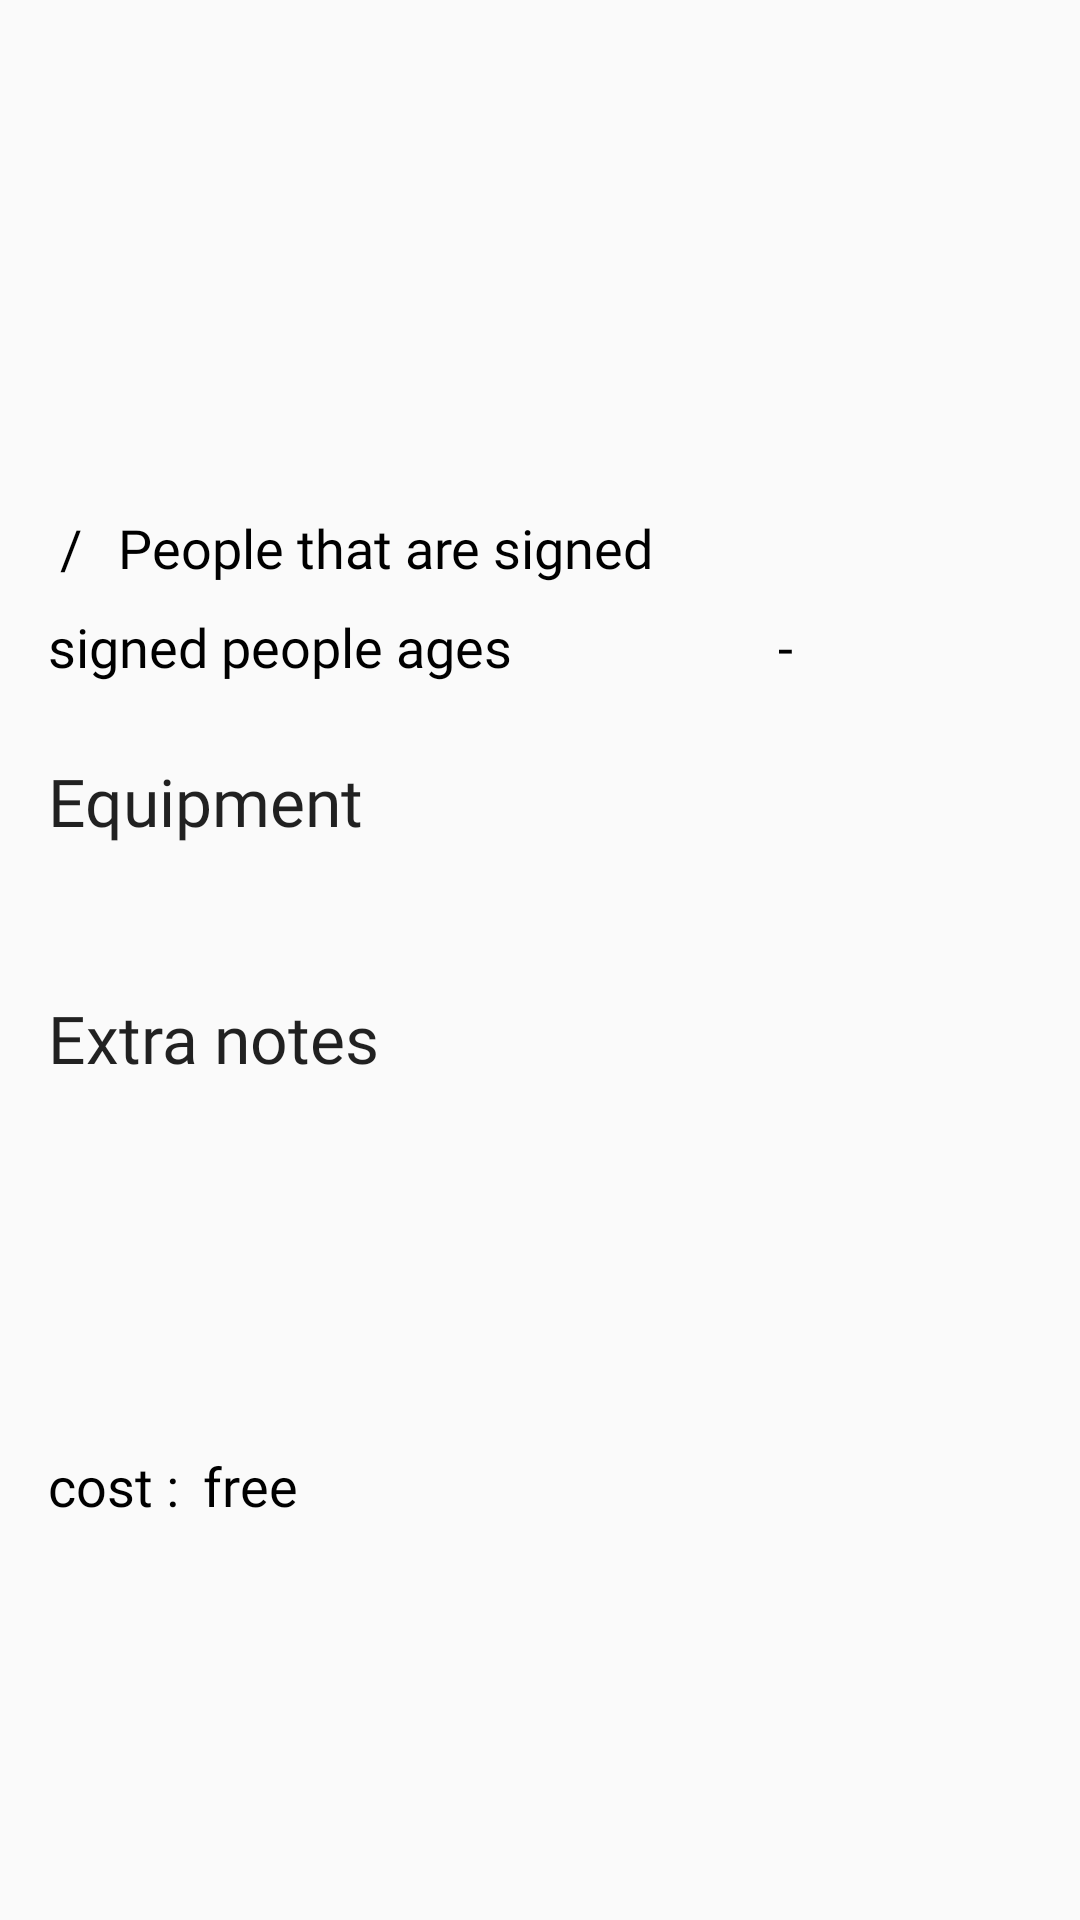

The Android layout XML behind this screen, and the referenced resources:
<!-- AndroidManifest.xml: application theme AppTheme -->
<!-- res/layout/activity_data_info.xml -->
<?xml version="1.0" encoding="utf-8"?>
<ScrollView xmlns:android="http://schemas.android.com/apk/res/android"
    xmlns:app="http://schemas.android.com/apk/res-auto"
    xmlns:tools="http://schemas.android.com/tools"
    android:layout_width="match_parent"
    android:layout_height="match_parent">

    <LinearLayout
        android:layout_width="match_parent"
        android:layout_height="wrap_content"
        android:divider="@android:drawable/divider_horizontal_dark"
        android:orientation="vertical"
        android:showDividers="middle"
        android:layout_marginTop="8dp"
        android:layout_marginStart="16dp"
        android:layout_marginEnd="16dp">

        <LinearLayout
            android:id="@+id/teacher_section"
            android:layout_width="match_parent"
            android:layout_height="match_parent"
            android:orientation="horizontal">

            <include layout="@layout/profile_image" />

            <LinearLayout
                android:layout_width="match_parent"
                android:layout_height="wrap_content"
                android:orientation="vertical">

                <TextView
                    android:id="@+id/teacher_name"
                    android:layout_width="match_parent"
                    android:layout_height="wrap_content"
                    android:fontFamily="@font/archivo_narrow"
                    android:textAppearance="@style/TextAppearance.AppCompat.Medium"
                    android:textColor="@android:color/black"
                    android:textSize="24sp"
                    tools:text="Teacher name" />

                <TextView
                    android:id="@+id/teacher_about"
                    android:layout_width="match_parent"
                    android:layout_height="wrap_content"
                    android:layout_marginTop="8dp"
                    android:fontFamily="@font/archivo_narrow"
                    android:textAppearance="@style/TextAppearance.AppCompat.Body1"
                    android:textSize="18sp"
                    tools:text="about..." />

            </LinearLayout>
        </LinearLayout>

        <TextView
            android:id="@+id/title_tv"
            android:layout_width="match_parent"
            android:layout_height="wrap_content"
            android:textAlignment="textStart"
            android:textAppearance="@style/TextAppearance.AppCompat.Large"
            android:textColor="@android:color/black"
            android:textSize="24sp"
            android:textStyle="bold"
            tools:text="Yoga type" />

        <ImageView
            android:id="@+id/event_img"
            android:layout_width="match_parent"
            android:layout_height="100dp"
            android:scaleType="centerInside"
            android:visibility="gone"
            tools:visibility="visible" />

        <Button
            android:id="@+id/date_btn"
            android:layout_width="match_parent"
            android:layout_height="wrap_content"
            android:fontFamily="@font/archivo_narrow"
            android:textAlignment="textStart"
            android:textSize="20sp"
            android:drawableStart="@drawable/ic_time"
            android:drawablePadding="8dp"
            android:drawableTint="@android:color/darker_gray"
            style="@style/Widget.AppCompat.Light.ActionButton"
            tools:text="today" />

        <LinearLayout
            android:id="@+id/signed_section"
            android:layout_width="match_parent"
            android:layout_height="wrap_content"
            android:layoutDirection="ltr"
            android:orientation="horizontal">

            <TextView
                android:id="@+id/current_signed"
                android:layout_width="wrap_content"
                android:layout_height="wrap_content"
                android:fontFamily="@font/archivo_narrow"
                android:textAlignment="center"
                android:textAppearance="@style/TextAppearance.AppCompat.Medium"
                android:textColor="@android:color/black"
                tools:text="1" />

            <TextView
                android:layout_width="wrap_content"
                android:layout_height="wrap_content"
                android:fontFamily="@font/archivo_narrow"
                android:text="/"
                android:layout_marginStart="4dp"
                android:layout_marginEnd="4dp"
                android:textAlignment="center"
                android:textAppearance="@style/TextAppearance.AppCompat.Medium"
                android:textColor="@android:color/black" />

            <TextView
                android:id="@+id/total_signed"
                android:layout_width="wrap_content"
                android:layout_height="wrap_content"
                android:layout_marginEnd="8dp"
                android:fontFamily="@font/archivo_narrow"
                android:textAlignment="center"
                android:textAppearance="@style/TextAppearance.AppCompat.Medium"
                android:textColor="@android:color/black"
                tools:text="4" />

            <TextView
                android:layout_width="wrap_content"
                android:layout_height="wrap_content"
                android:layout_weight="1"
                android:fontFamily="@font/archivo_narrow"
                android:text="People that are signed"
                android:textAppearance="@style/TextAppearance.AppCompat.Medium"
                android:textColor="@android:color/black" />

        </LinearLayout>

        <LinearLayout
            android:layout_width="match_parent"
            android:layout_height="match_parent"
            android:orientation="horizontal"
            android:layout_marginTop="8dp">

            <TextView
                android:layout_width="0dp"
                android:layout_height="wrap_content"
                android:layout_weight="1"
                android:fontFamily="@font/archivo_narrow"
                android:text="signed people ages"
                android:textAppearance="@style/TextAppearance.AppCompat.Medium"
                android:textColor="@android:color/black" />

            <LinearLayout
                android:layout_width="0dp"
                android:layout_height="wrap_content"
                android:layout_weight="1"
                android:gravity="center">

            <TextView
                android:id="@+id/min_age_tv"
                android:layout_width="wrap_content"
                android:layout_height="wrap_content"
                android:fontFamily="@font/archivo_narrow"
                android:textAppearance="@style/TextAppearance.AppCompat.Medium"
                android:textColor="@android:color/black"
                tools:text="9" />

            <TextView
                android:layout_width="wrap_content"
                android:layout_height="wrap_content"
                android:fontFamily="@font/archivo_narrow"
                android:text="-"
                android:layout_marginStart="8dp"
                android:layout_marginEnd="8dp"
                android:textAppearance="@style/TextAppearance.AppCompat.Medium"
                android:textColor="@android:color/black" />

            <TextView
                android:id="@+id/max_age_tv"
                android:layout_width="wrap_content"
                android:layout_height="wrap_content"
                android:fontFamily="@font/archivo_narrow"
                android:textAlignment="center"
                android:textAppearance="@style/TextAppearance.AppCompat.Medium"
                android:textColor="@android:color/black"
                tools:text="99" />

            </LinearLayout>
        </LinearLayout>

        <TextView
            android:id="@+id/equip_title_tv"
            style="@style/TextAppearance.AppCompat.Large"
            android:layout_width="match_parent"
            android:layout_height="wrap_content"
            android:layout_marginTop="24dp"
            android:fontFamily="@font/archivo_narrow"
            android:text="Equipment" />

        <TextView
            android:id="@+id/equip_tv"
            style="@style/TextAppearance.AppCompat.Medium"
            android:layout_width="match_parent"
            android:layout_height="wrap_content"
            android:fontFamily="@font/archivo_narrow"
            tools:text="come as you are" />

        <TextView
            android:id="@+id/extra_notes_title"
            style="@style/TextAppearance.AppCompat.Large"
            android:layout_width="match_parent"
            android:layout_height="wrap_content"
            android:layout_marginTop="24dp"
            android:fontFamily="@font/archivo_narrow"
            android:text="Extra notes" />

        <TextView
            android:id="@+id/extras_tv"
            style="@style/TextAppearance.AppCompat.Medium"
            android:layout_width="match_parent"
            android:layout_height="wrap_content"
            android:fontFamily="@font/archivo_narrow"
            tools:text="no notes" />

        <Button
            android:id="@+id/location_btn"
            style="@style/Widget.MaterialComponents.Button.TextButton"
            android:layout_width="wrap_content"
            android:layout_height="wrap_content"
            android:layout_marginTop="24dp"
            android:drawableStart="@drawable/ic_map"
            android:drawableTint="@android:color/darker_gray"
            android:drawablePadding="8dp"
            android:fontFamily="@font/archivo_narrow"
            android:textSize="18sp"
            android:textAllCaps="false"
            android:textColor="@android:color/black"
            tools:text="Location" />

        <LinearLayout
            android:id="@+id/cost_section"
            android:layout_width="match_parent"
            android:layout_height="match_parent"
            android:orientation="horizontal"
            android:layout_marginTop="24dp">

            <TextView
                android:id="@+id/textView5"
                android:layout_width="wrap_content"
                android:layout_height="wrap_content"
                android:layout_gravity="center_horizontal|center_vertical"
                android:fontFamily="@font/archivo_narrow"
                android:text="cost :"
                android:layout_marginEnd="8dp"
                android:textAppearance="@style/TextAppearance.AppCompat.Medium"
                android:textColor="@android:color/black" />

            <TextView
                android:id="@+id/cost_tv"
                android:layout_width="wrap_content"
                android:layout_height="wrap_content"
                android:layout_gravity="center_horizontal|center_vertical"
                android:layout_weight="1"
                android:fontFamily="@font/archivo_narrow"
                android:gravity="center_vertical"
                android:text="free"
                android:textAppearance="@style/TextAppearance.AppCompat.Medium"
                android:textColor="@android:color/black" />
        </LinearLayout>


    </LinearLayout>
</ScrollView>
<!-- res/layout/profile_image.xml (included above) -->
<?xml version="1.0" encoding="utf-8"?>
<ImageView xmlns:android="http://schemas.android.com/apk/res/android"
    android:id="@+id/profile_Img"
    android:layout_width="80dp"
    android:layout_height="80dp"
    android:layout_gravity="center"
    android:layout_weight="1"
    android:background="@drawable/circle"
    android:elevation="4dp"
    android:scaleType="center"
    android:padding="4dp"
    android:src="@drawable/yoga_model" />
<!-- resources referenced by this layout -->
<resources>
  <!-- drawable circle (drawable) -->
  <?xml version="1.0" encoding="utf-8"?>
  <shape xmlns:android="http://schemas.android.com/apk/res/android"
      android:shape="oval">
      <solid android:color="#fff" />
      
  </shape>
  <style name="AppTheme" parent="Theme.AppCompat.Light.DarkActionBar">
          
          <item name="colorPrimary">@color/colorPrimary</item>
          <item name="colorPrimaryDark">@color/colorPrimaryDark</item>
          <item name="colorAccent">@color/colorAccent</item>
  
          <item name="android:windowDrawsSystemBarBackgrounds">true</item>
          <item name="android:statusBarColor">@color/colorPrimary</item>
  
          <item name="alertDialogTheme">@style/AppTheme.AlertDialog</item>
  
          <item name="actionButtonStyle">@style/AppTheme.Widget.ActionButton</item>
      </style>
  <color name="colorPrimaryDark">#3949AB</color>
  <color name="colorPrimary">#1E88E5</color>
  <color name="colorAccent">#6A1B9A</color>
  <style name="AppTheme.AlertDialog" parent="Theme.MaterialComponents.Light.Dialog">
          <item name="android:textAllCaps">false</item>
          <item name="android:textViewStyle">@style/MyDialog.DialogContent</item>
          <item name="android:fontFamily">@font/alice</item>
          <item name="buttonBarPositiveButtonStyle">@style/MyDialog.RaisedButton</item>
          <item name="buttonBarNegativeButtonStyle">@style/MyDialog.NegativeButton</item>
          <item name="buttonBarNeutralButtonStyle">@style/MyDialog.RaisedButton</item>
          <item name="dialogCornerRadius">16dp</item>
          <item name="android:paddingBottom">2dp</item>
      </style>
  <style name="AppTheme.Widget.ActionButton" parent="@style/Widget.AppCompat.ActionButton">
          <item name="textAllCaps">false</item>
      </style>
  <style name="MyDialog.DialogContent" parent="@style/TextAppearance.AppCompat.Body1">
          <item name="android:textSize">16sp</item>
          <item name="android:textColor">?android:textColorSecondary</item>
          <item name="android:gravity">start</item>
          <item name="android:fontFamily">@font/alice</item>
      </style>
  <style name="MyDialog.RaisedButton" parent="@style/Widget.AppCompat.Button.Colored">
          <item name="android:fontFamily">@font/alice</item>
          <item name="android:textStyle">bold</item>
          <item name="android:background">@drawable/dialog_button</item>
          <item name="android:elevation">4dp</item>
          <item name="android:layout_marginStart">6dp</item>
          <item name="android:layout_marginEnd">6dp</item>
      </style>
  <style name="MyDialog.NegativeButton" parent="@style/Widget.AppCompat.Button.Colored">
          <item name="android:fontFamily">@font/alice</item>
          <item name="android:background">@android:color/transparent</item>
          <item name="android:layout_marginStart">6dp</item>
          <item name="android:layout_marginEnd">6dp</item>
          <item name="android:textColor">@color/colorPrimaryDark</item>
      </style>
  <!-- drawable dialog_button (drawable) -->
  <?xml version="1.0" encoding="utf-8"?>
  <shape xmlns:android="http://schemas.android.com/apk/res/android"
      android:shape="rectangle">
      <solid android:color="@color/colorPrimaryDark" />
      <corners android:radius="16dp" />
      <stroke
          android:width="1dp"
          android:color="#303F9F" />
  </shape>
</resources>
